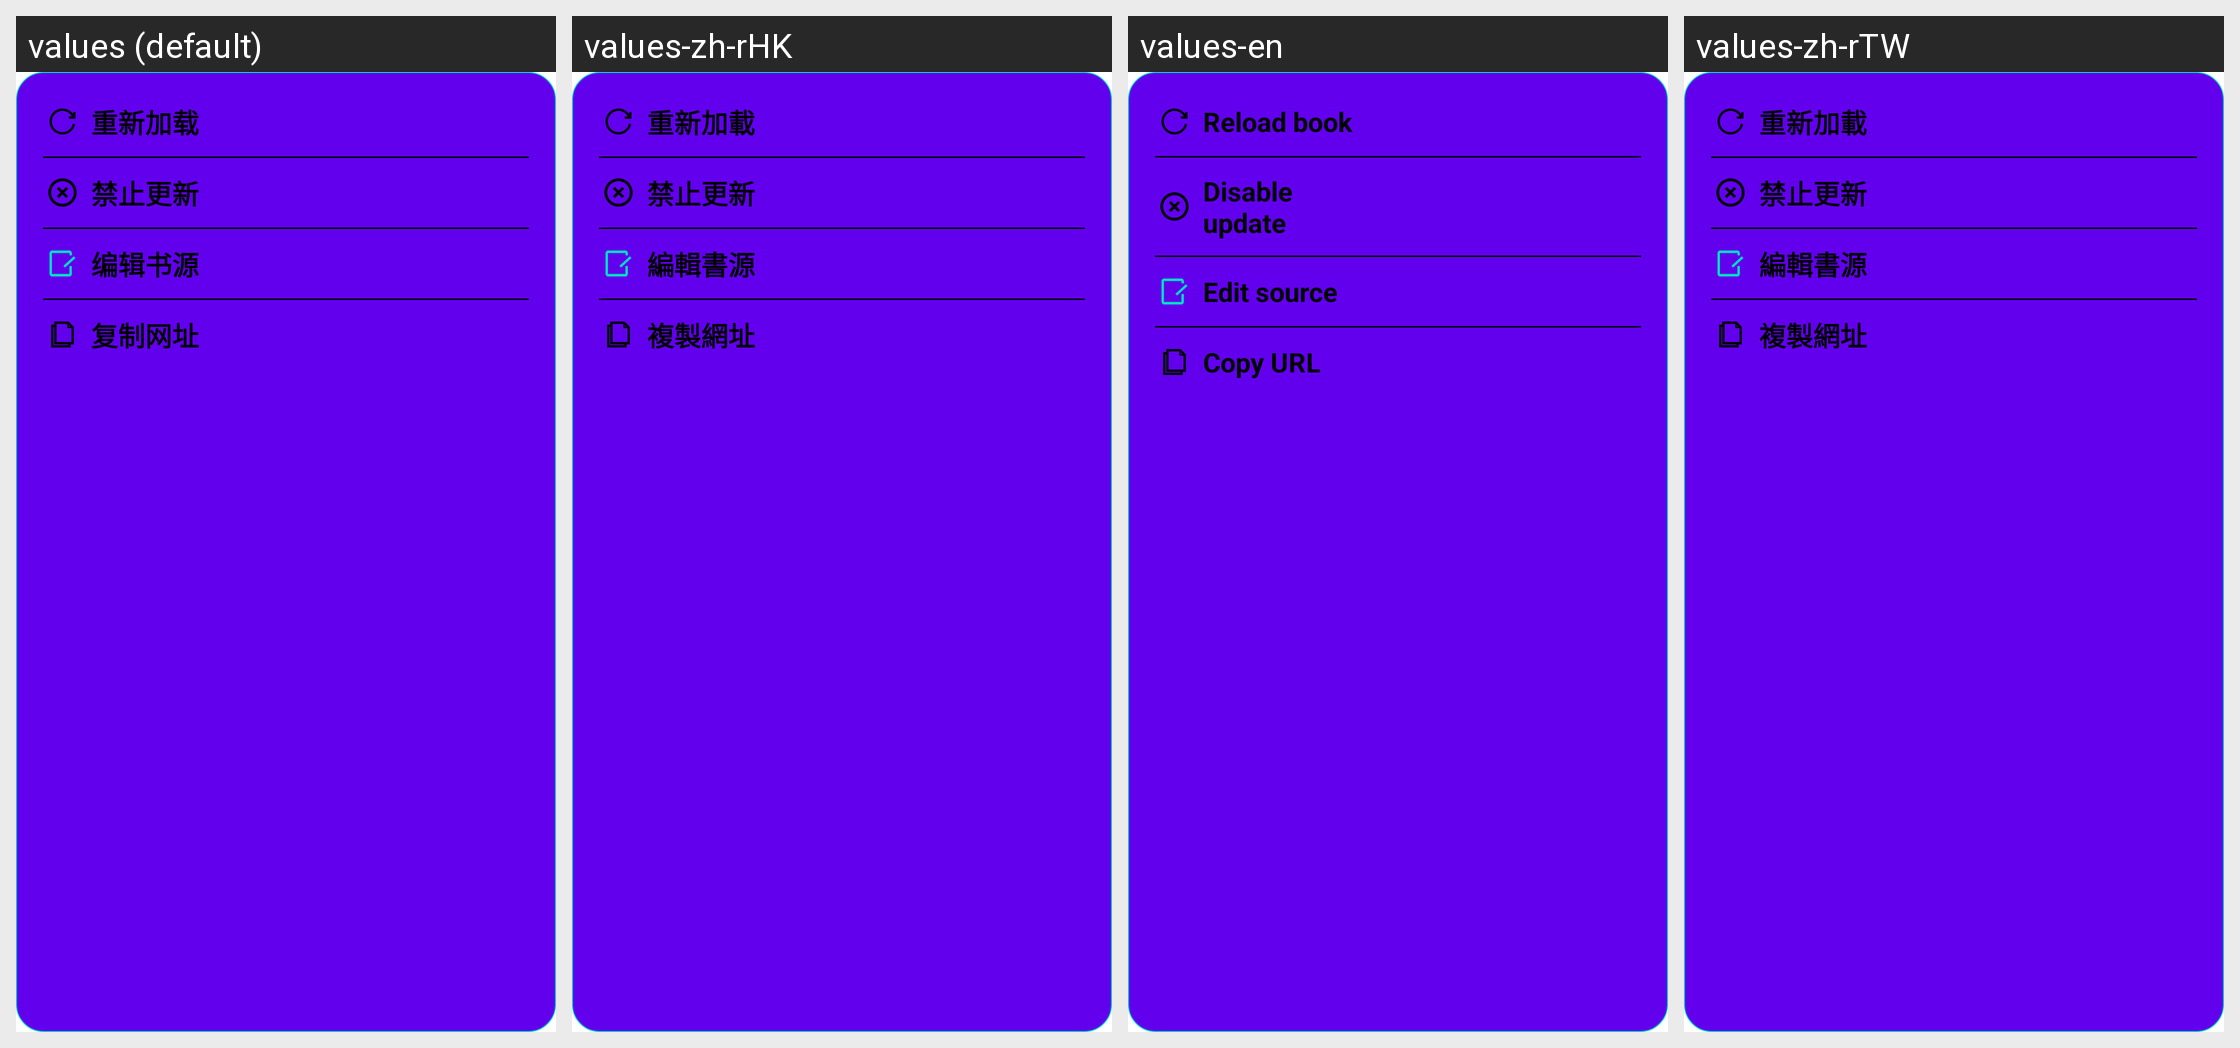

The Android screen above is rendered under several locales of the same app. Produce the string resources it draws, with the default and per-locale values.
Android screen res/layout/menu_more_setting_book_detail.xml rendered under 4 locales, left to right: values (default), values-zh-rHK, values-en, values-zh-rTW. Device: Nexus 5 (rendered at 1080×1920; each locale shown at half size, 540×960, under a caption strip naming it); theme CAppTheme.
Strings drawn on this screen, with the default value and each locale's value (text and hints the layout hard-codes, and strings that could not be matched under every locale, appear in the picture but are not listed):

refresh
  values: 重新加载
  values-zh-rHK: 重新加載
  values-en: Reload book
  values-zh-rTW: 重新加載

disable_update
  values: 禁止更新
  values-zh-rHK: 禁止更新
  values-en: Disable update
  values-zh-rTW: 禁止更新

edit_book_source
  values: 编辑书源
  values-zh-rHK: 編輯書源
  values-en: Edit source
  values-zh-rTW: 編輯書源

copy_book_url
  values: 复制网址
  values-zh-rHK: 複製網址
  values-en: Copy URL
  values-zh-rTW: 複製網址
